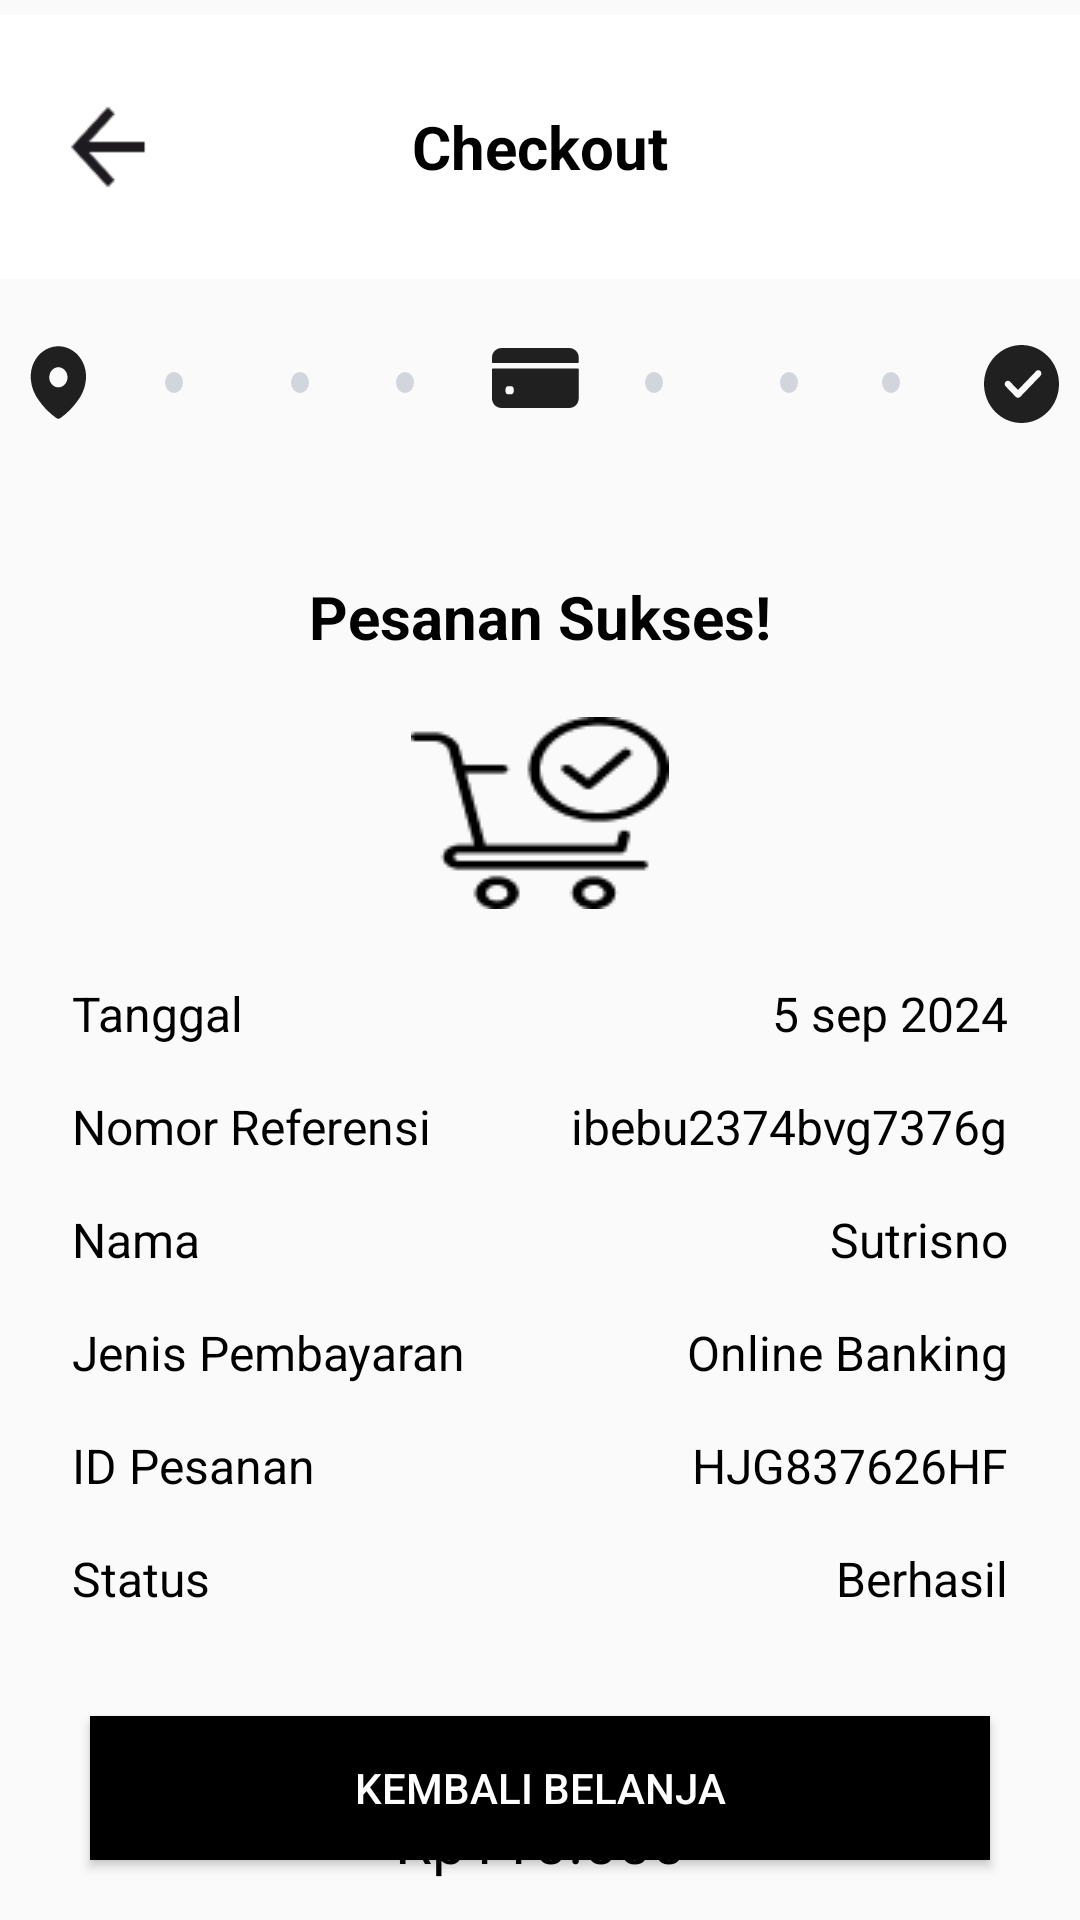

Here is an Android app screen rendered from its layout file. Give the layout XML and the strings, colors and styles it references.
<!-- AndroidManifest.xml: application theme Theme.Design.Light.NoActionBar -->
<!-- res/layout/activity_pembayaran_akhir.xml -->
<?xml version="1.0" encoding="utf-8"?>
<androidx.constraintlayout.widget.ConstraintLayout xmlns:android="http://schemas.android.com/apk/res/android"
    xmlns:app="http://schemas.android.com/apk/res-auto"
    xmlns:tools="http://schemas.android.com/tools"
    android:id="@+id/main"
    android:layout_width="match_parent"
    android:layout_height="match_parent"
    tools:context=".PembayaranAkhir">

    <RelativeLayout
        android:id="@+id/containerpertama"
        android:layout_width="match_parent"
        android:layout_height="wrap_content"
        android:background="#FFFFFF"
        android:padding="16dp"
        app:layout_constraintEnd_toEndOf="parent"
        app:layout_constraintStart_toStartOf="parent"
        android:layout_marginTop="5dp"
        app:layout_constraintTop_toTopOf="parent">

        <RelativeLayout
            android:layout_width="match_parent"
            android:layout_height="wrap_content">

            <ImageView
                android:id="@+id/iv_arrowback"
                android:layout_width="40dp"
                android:layout_height="40dp"
                android:layout_alignParentStart="true"
                android:layout_centerInParent="true"
                android:src="@drawable/ic_back"
                android:layout_marginTop="16dp" />

            <TextView
                android:id="@+id/title"
                android:layout_width="wrap_content"
                android:layout_height="wrap_content"
                android:layout_centerHorizontal="true"
                android:layout_centerInParent="true"
                android:text="Checkout"
                android:textStyle="bold"
                android:textColor="@color/black"
                android:textSize="20sp"/>

        </RelativeLayout>

    </RelativeLayout>

    <ImageView
        android:id="@+id/iv_checkout"
        android:layout_width="wrap_content"
        android:layout_height="wrap_content"
        android:src="@drawable/proses_checkout_3"
        app:layout_constraintStart_toStartOf="parent"
        app:layout_constraintEnd_toEndOf="parent"
        app:layout_constraintTop_toBottomOf="@id/containerpertama"
        android:layout_marginTop="20dp"/>

    <TextView
        android:id="@+id/tv_pesanan_sukses"
        android:layout_width="wrap_content"
        android:layout_height="wrap_content"
        android:text="Pesanan Sukses!"
        app:layout_constraintStart_toStartOf="parent"
        app:layout_constraintEnd_toEndOf="parent"
        app:layout_constraintTop_toBottomOf="@id/iv_checkout"
        android:textStyle="bold"
        android:textColor="@color/black"
        android:textSize="20sp"
        android:layout_marginTop="50dp"/>

    <ImageView
        android:id="@+id/iv_keranjang"
        android:layout_width="match_parent"
        android:layout_height="wrap_content"
        android:src="@drawable/keranjang"
        app:layout_constraintStart_toStartOf="parent"
        app:layout_constraintEnd_toEndOf="parent"
        app:layout_constraintTop_toBottomOf="@id/tv_pesanan_sukses"
        android:layout_marginTop="20dp"/>

    <LinearLayout
        android:id="@+id/constraintkedua"
        android:layout_width="match_parent"
        android:layout_height="wrap_content"
        android:orientation="vertical"
        app:layout_constraintStart_toStartOf="parent"
        app:layout_constraintEnd_toEndOf="parent"
        app:layout_constraintTop_toBottomOf="@id/iv_keranjang"
        android:padding="16dp">

        <LinearLayout
            android:layout_width="match_parent"
            android:layout_height="wrap_content"
            android:orientation="horizontal"
            android:padding="8dp"
            android:gravity="center_vertical">

            <TextView
                android:layout_width="0dp"
                android:layout_height="wrap_content"
                android:text="Tanggal"
                android:textSize="16sp"
                android:textColor="@color/black"
                android:layout_weight="1"/>

            <TextView
                android:layout_width="wrap_content"
                android:layout_height="wrap_content"
                android:text="5 sep 2024"
                android:textSize="16sp"
                android:textColor="@color/black"/>

        </LinearLayout>

        <LinearLayout
            android:layout_width="match_parent"
            android:layout_height="wrap_content"
            android:orientation="horizontal"
            android:padding="8dp"
            android:gravity="center_vertical">

            <TextView
                android:layout_width="0dp"
                android:layout_height="wrap_content"
                android:text="Nomor Referensi"
                android:textSize="16sp"
                android:textColor="@color/black"
                android:layout_weight="1"/>

            <TextView
                android:layout_width="wrap_content"
                android:layout_height="wrap_content"
                android:text="ibebu2374bvg7376g"
                android:textSize="16sp"
                android:textColor="@color/black"/>

        </LinearLayout>

        <LinearLayout
            android:layout_width="match_parent"
            android:layout_height="wrap_content"
            android:orientation="horizontal"
            android:padding="8dp"
            android:gravity="center_vertical">

            <TextView
                android:layout_width="0dp"
                android:layout_height="wrap_content"
                android:text="Nama"
                android:textSize="16sp"
                android:textColor="@color/black"
                android:layout_weight="1"/>

            <TextView
                android:layout_width="wrap_content"
                android:layout_height="wrap_content"
                android:text="Sutrisno"
                android:textSize="16sp"
                android:textColor="@color/black"/>

        </LinearLayout>

        <LinearLayout
            android:layout_width="match_parent"
            android:layout_height="wrap_content"
            android:orientation="horizontal"
            android:padding="8dp"
            android:gravity="center_vertical">

            <TextView
                android:layout_width="0dp"
                android:layout_height="wrap_content"
                android:text="Jenis Pembayaran"
                android:textSize="16sp"
                android:textColor="@color/black"
                android:layout_weight="1"/>

            <TextView
                android:layout_width="wrap_content"
                android:layout_height="wrap_content"
                android:text="Online Banking"
                android:textSize="16sp"
                android:textColor="@color/black"/>

        </LinearLayout>

        <LinearLayout
            android:layout_width="match_parent"
            android:layout_height="wrap_content"
            android:orientation="horizontal"
            android:padding="8dp"
            android:gravity="center_vertical">

            <TextView
                android:layout_width="0dp"
                android:layout_height="wrap_content"
                android:text="ID Pesanan"
                android:textSize="16sp"
                android:textColor="@color/black"
                android:layout_weight="1"/>

            <TextView
                android:layout_width="wrap_content"
                android:layout_height="wrap_content"
                android:text="HJG837626HF"
                android:textSize="16sp"
                android:textColor="@color/black"/>

        </LinearLayout>

        <LinearLayout
            android:layout_width="match_parent"
            android:layout_height="wrap_content"
            android:orientation="horizontal"
            android:padding="8dp"
            android:gravity="center_vertical">

            <TextView
                android:layout_width="0dp"
                android:layout_height="wrap_content"
                android:text="Status"
                android:textSize="16sp"
                android:textColor="@color/black"
                android:layout_weight="1"/>

            <TextView
                android:layout_width="wrap_content"
                android:layout_height="wrap_content"
                android:text="Berhasil"
                android:textSize="16sp"
                android:textColor="@color/black"/>

        </LinearLayout>

    </LinearLayout>

    <TextView
        android:id="@+id/tv_total"
        android:layout_width="wrap_content"
        android:layout_height="wrap_content"
        android:text="Total"
        android:textColor="@color/black"
        android:textSize="20sp"
        app:layout_constraintStart_toStartOf="parent"
        app:layout_constraintEnd_toEndOf="parent"
        app:layout_constraintTop_toBottomOf="@id/constraintkedua"
        android:layout_marginTop="12dp"/>

    <TextView
        android:id="@+id/tv_total_pembayaran"
        android:layout_width="wrap_content"
        android:layout_height="wrap_content"
        android:text="Rp110.000"
        android:textColor="@color/black"
        android:textSize="20sp"
        app:layout_constraintStart_toStartOf="parent"
        app:layout_constraintEnd_toEndOf="parent"
        app:layout_constraintTop_toBottomOf="@id/tv_total"/>
    
    <Button
        android:id="@+id/btn_kembali_belanja"
        android:layout_width="match_parent"
        android:layout_height="wrap_content"
        android:background="@color/black"
        android:text="Kembali Belanja"
        android:textColor="@color/white"
        app:layout_constraintStart_toStartOf="parent"
        app:layout_constraintEnd_toEndOf="parent"
        android:layout_marginVertical="20dp"
        app:layout_constraintBottom_toBottomOf="parent"
        android:layout_marginHorizontal="30dp"/>

</androidx.constraintlayout.widget.ConstraintLayout>
<!-- resources referenced by this layout -->
<resources>
  <color name="black">#FF000000</color>
  <color name="white">#FFFFFFFF</color>
  <!-- drawable ic_back: png bitmap (drawable, 822 bytes) -->
  <!-- drawable keranjang: png bitmap (drawable, 1426 bytes) -->
  <!-- drawable proses_checkout_3: vector/xml drawable (drawable, 2588 chars, omitted) -->
</resources>
